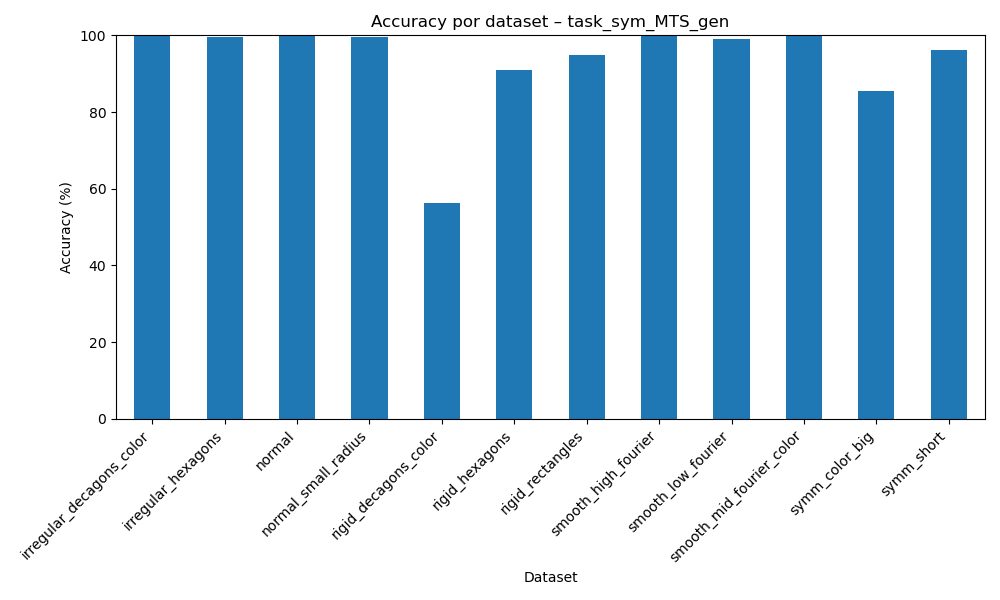

Source data for this figure (header and first rows):
dataset, accuracy
irregular_decagons_color, 99.78
irregular_hexagons, 99.64
normal, 99.77
normal_small_radius, 99.67
rigid_decagons_color, 56.36
rigid_hexagons, 90.96
rigid_rectangles, 94.89
smooth_high_fourier, 99.82
smooth_low_fourier, 99.11
smooth_mid_fourier_color, 99.74
symm_color_big, 85.49
symm_short, 96.25
